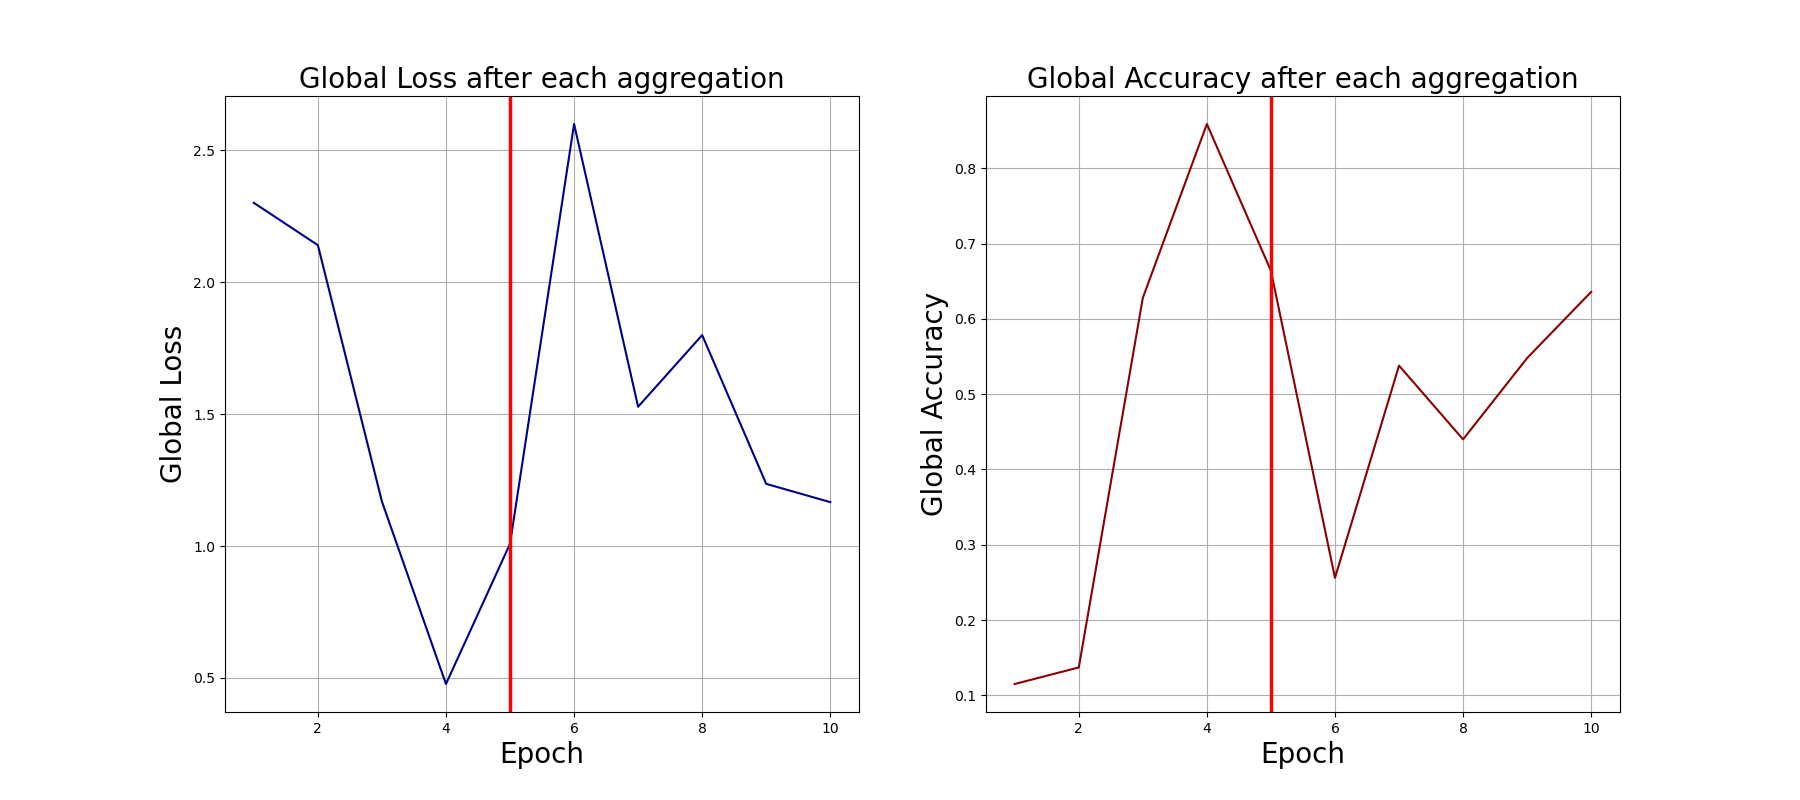

The data file committed next to this chart (first rows):
0, 2.300626277923584, 0.115
1, 2.14, 0.137
2, 1.169, 0.628
3, 0.4771, 0.859
4, 1.008, 0.664
5, 2.599, 0.256
6, 1.528, 0.538
7, 1.799, 0.44
8, 1.236, 0.548
9, 1.166, 0.636
